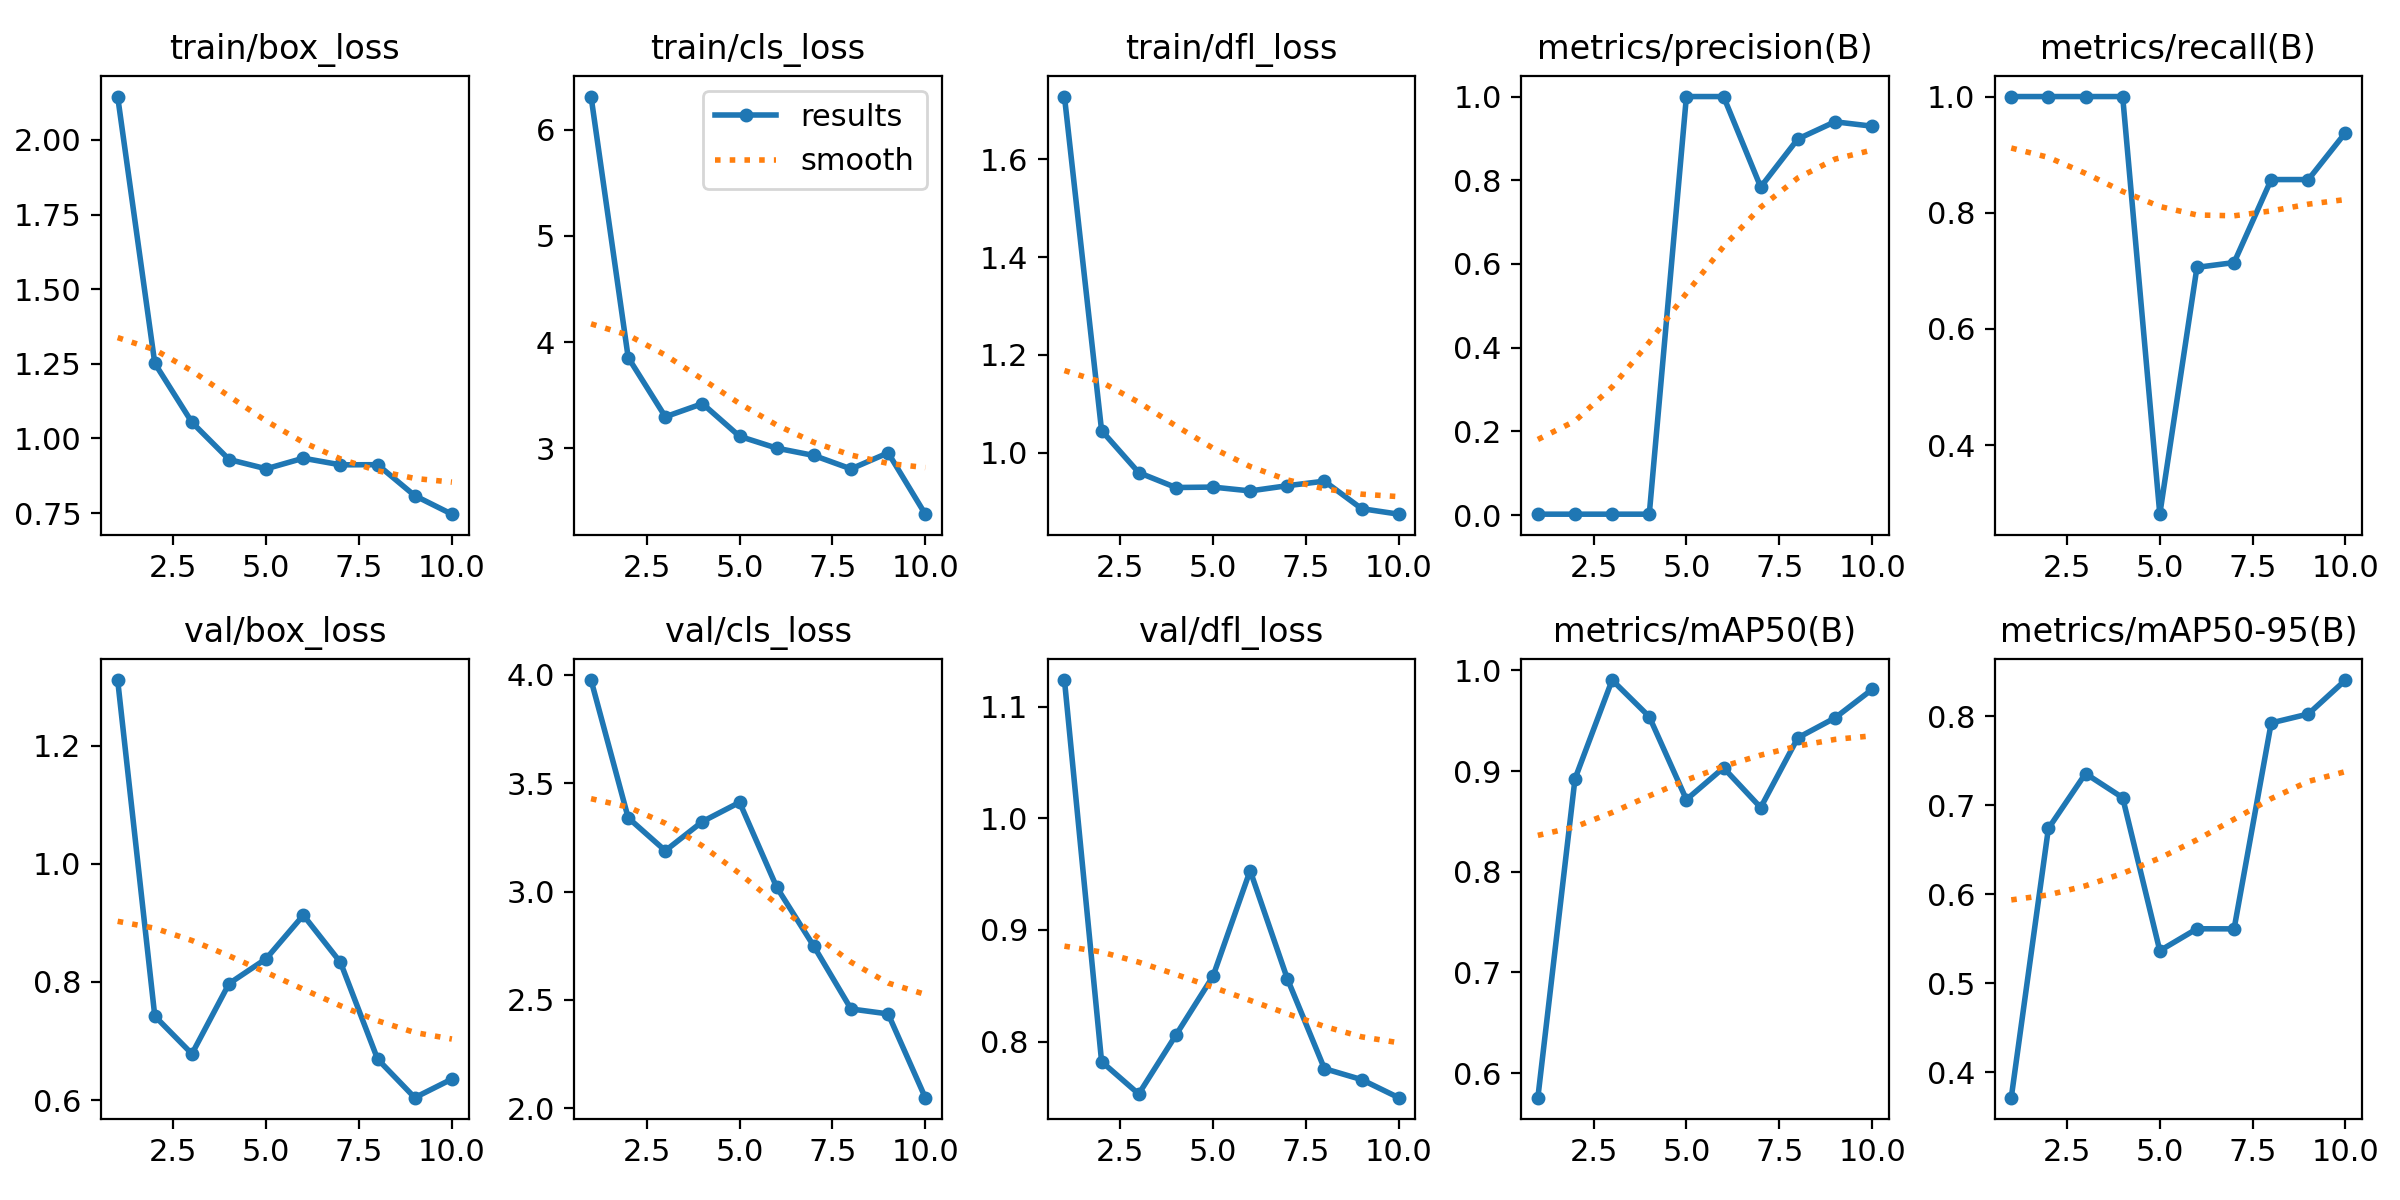

The data file committed next to this chart (first rows):
epoch, time, train/box_loss, train/cls_loss, train/dfl_loss, metrics/precision(B), metrics/recall(B), metrics/mAP50(B), metrics/mAP50-95(B), val/box_loss, val/cls_loss, val/dfl_loss, lr/pg0, lr/pg1, lr/pg2
1, 55.64, 2.145, 6.313, 1.728, 0.00233, 1, 0.5757, 0.3715, 1.311, 3.975, 1.124, 0.00018, 0.00018, 0.00018
2, 122.8, 1.252, 3.854, 1.046, 0.00233, 1, 0.8923, 0.674, 0.7422, 3.34, 0.782, 0.0003424, 0.0003424, 0.0003424
3, 168, 1.054, 3.296, 0.9599, 0.00233, 1, 0.9903, 0.7358, 0.6782, 3.188, 0.753, 0.0004652, 0.0004652, 0.0004652
4, 204.2, 0.9294, 3.419, 0.9294, 0.00233, 1, 0.954, 0.7086, 0.7973, 3.322, 0.8057, 0.0005483, 0.0005483, 0.0005483
5, 238.4, 0.8983, 3.111, 0.9303, 1, 0.2813, 0.8716, 0.5366, 0.8394, 3.411, 0.8585, 0.0005919, 0.0005919, 0.0005919
6, 277.8, 0.9338, 3, 0.9225, 1, 0.706, 0.9032, 0.5613, 0.9131, 3.019, 0.9531, 0.0005959, 0.0005959, 0.0005959
7, 317, 0.9116, 2.931, 0.9331, 0.7839, 0.7143, 0.8637, 0.5612, 0.8332, 2.748, 0.8564, 0.0005603, 0.0005603, 0.0005603
8, 359.9, 0.9121, 2.804, 0.9424, 0.8987, 0.8571, 0.933, 0.7927, 0.6693, 2.459, 0.7757, 0.0004851, 0.0004851, 0.0004851
9, 405.4, 0.8084, 2.956, 0.8863, 0.9397, 0.8571, 0.9527, 0.8027, 0.604, 2.436, 0.7659, 0.0003702, 0.0003702, 0.0003702
10, 444.9, 0.7463, 2.378, 0.875, 0.9292, 0.9378, 0.981, 0.8409, 0.6356, 2.05, 0.7497, 0.0002158, 0.0002158, 0.0002158
